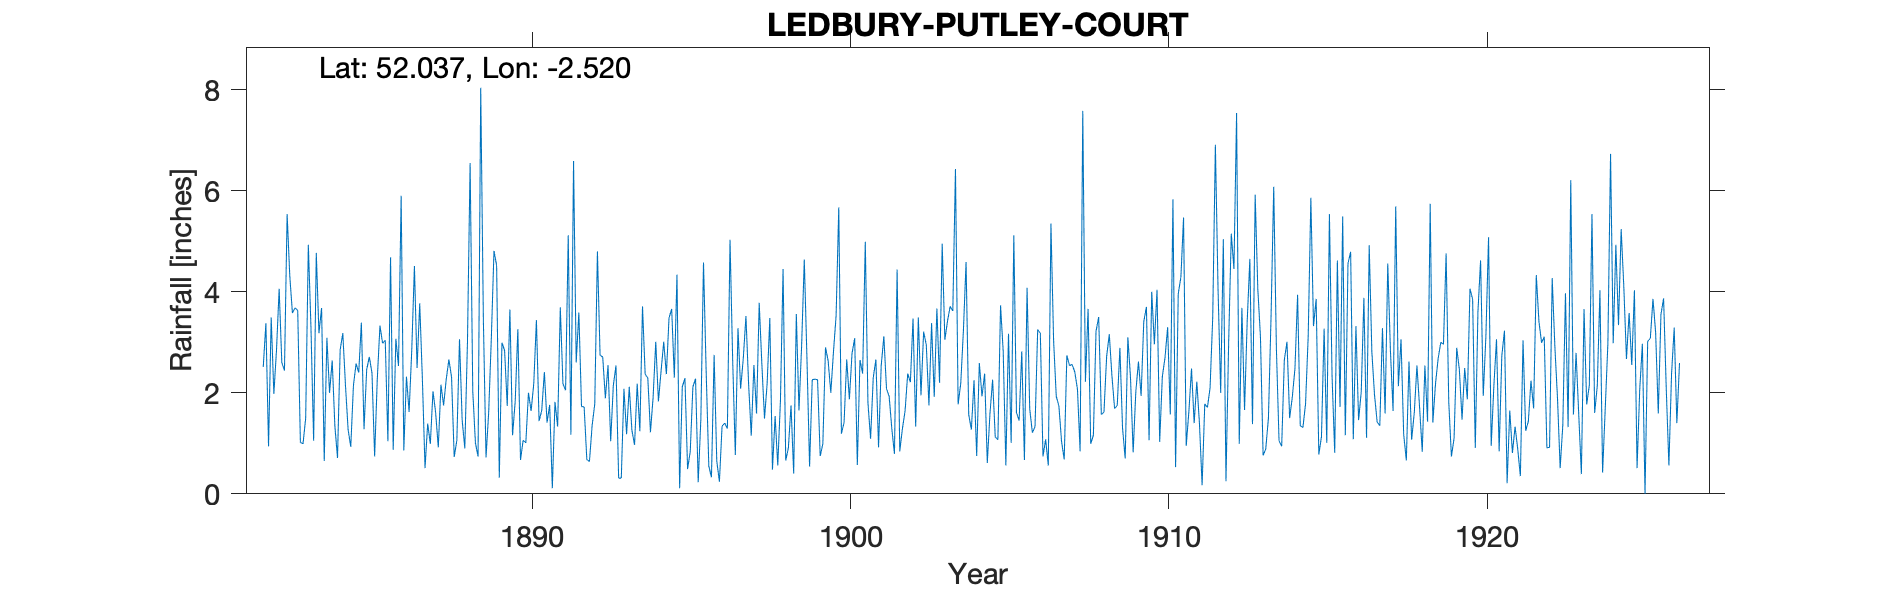

The table this chart was drawn from, first rows:
LEDBURY PUTLEY COURT, , , , , , , , , , , , , , , , , , , , , , , 
Grid ref, SO644377, Long, -2.52, Lat, 52.04, Elevation, 290, ft, , , , , , , , , , , , , , , 
Station no, RR1031, , , , , , , , , , , , , , , , , , , , , , 
, 1880, 1881, 1882, 1883, 1884, 1885, 1886, 1887, 1888, 1889, 1890, 1891, 1892, 1893, 1894, 1895, 1896, 1897, 1898, 1899, 1900, 1901, 1902
January, , , 2.51, 3.68, 3.09, 2.4, 4.68, 2.28, 0.73, 0.72, 3.26, 1.76, 1.73, 2.15, 2.37, 4.34, 0.55, 2.08, 0.48, 4.64, 3.53, 1.8, 0.84
February, , , 3.38, 3.63, 2, 3.39, 0.87, 0.51, 1.06, 1.61, 0.67, 0.11, 1.72, 2.54, 2.29, 0.11, 0.33, 2.68, 1.54, 2.69, 5.67, 1.09, 1.29
March, , , 0.94, 1.02, 2.64, 1.28, 3.07, 1.39, 3.06, 3.08, 1.06, 1.82, 0.68, 0.31, 1.22, 2.12, 2.75, 3.52, 0.56, 0.54, 1.19, 2.3, 1.64
April, , , 3.49, 0.99, 1.35, 2.46, 2.53, 0.99, 1.46, 4.81, 1.01, 1.33, 0.64, 0.31, 1.91, 2.29, 0.65, 2.18, 1.83, 2.26, 1.41, 2.66, 2.38
May, , , 1.98, 1.5, 0.71, 2.71, 5.9, 2.03, 0.9, 4.52, 2, 3.69, 1.35, 2.08, 3.01, 0.49, 0.24, 1.15, 4.45, 2.27, 2.66, 0.92, 2.21
June, , , 2.85, 4.93, 2.85, 2.39, 0.86, 1.61, 3, 0.32, 1.64, 2.18, 1.78, 1.18, 1.83, 0.84, 1.34, 2.55, 0.66, 2.26, 1.87, 2.54, 3.47
July, , , 4.06, 3.28, 3.18, 0.74, 2.32, 0.92, 6.55, 2.99, 2.18, 2.05, 4.8, 2.12, 2.43, 2.12, 1.4, 1.59, 0.91, 0.75, 2.78, 3.12, 1.33
August, , , 2.6, 1.05, 2.15, 2.28, 1.62, 2.16, 2.03, 2.84, 3.44, 5.12, 2.74, 1.26, 3.01, 2.28, 1.29, 3.78, 1.75, 0.99, 3.08, 2.08, 3.49
September, , , 2.44, 4.77, 1.27, 3.33, 2.85, 1.75, 1.01, 1.74, 1.44, 1.17, 2.71, 0.97, 2.37, 0.23, 5.03, 2.57, 0.4, 2.9, 0.57, 1.93, 1.95
October, , , 5.54, 3.18, 0.93, 2.98, 4.51, 2.27, 0.74, 3.65, 1.65, 6.59, 1.89, 2.18, 3.48, 1.48, 2.64, 1.49, 3.56, 2.63, 2.65, 1.29, 3.21
November, , , 4.32, 3.68, 2.14, 3.04, 2.49, 2.66, 8.04, 1.16, 2.41, 2.6, 2.55, 1.24, 3.66, 4.58, 0.77, 2.19, 1.65, 2, 2.38, 0.79, 2.95
December, , , 3.58, 0.65, 2.58, 1.04, 3.77, 2.31, 3.44, 1.83, 1.41, 3.59, 1.04, 3.71, 2.3, 2.42, 3.28, 3.48, 2.94, 2.81, 4.99, 4.44, 1.75
Total, , , 37.69, 32.36, 24.89, 28.04, 35.47, 20.88, 32.02, 29.27, 22.17, 32.01, 23.63, 20.05, 29.88, 23.3, 20.27, 29.26, 20.73, 26.74, 32.78, 24.96, 26.51
